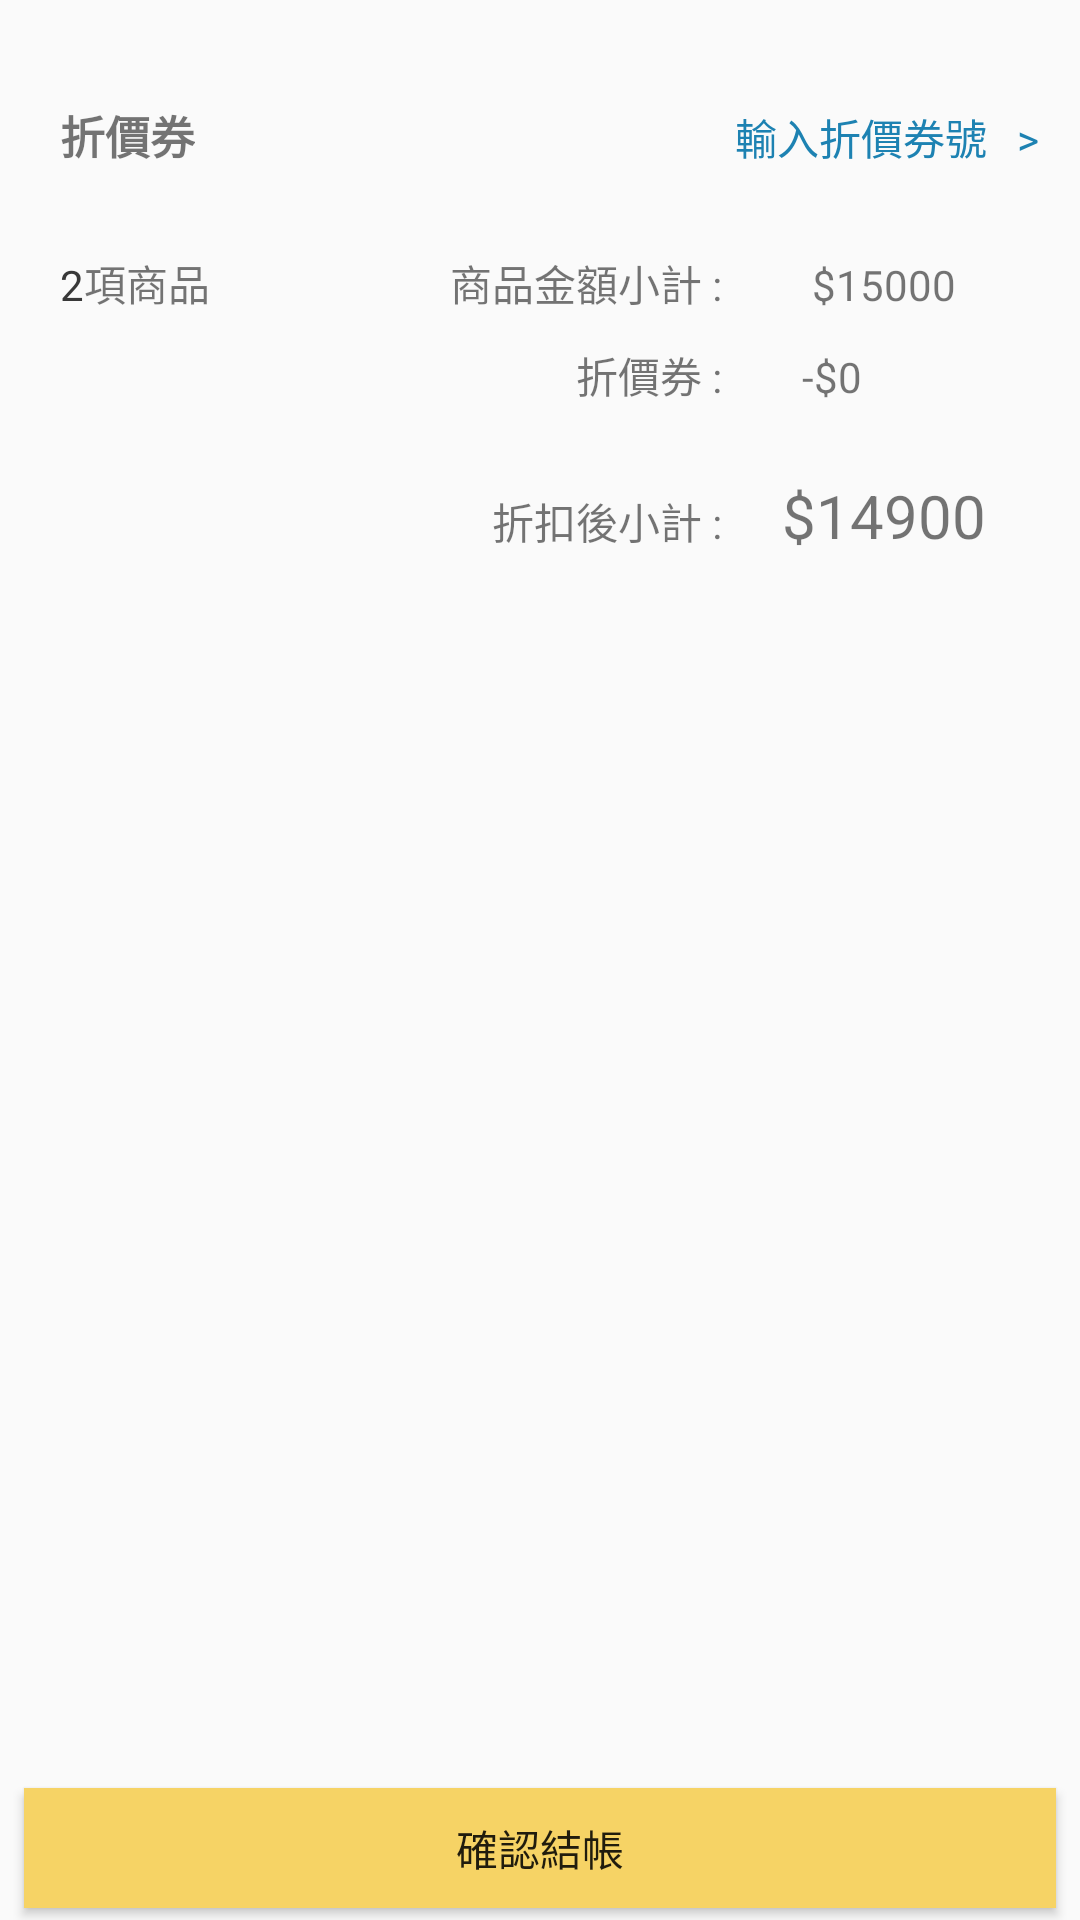

Android layout source for this screen:
<!-- AndroidManifest.xml: application theme AppTheme -->
<!-- res/layout/activity_cart.xml -->
<?xml version="1.0" encoding="utf-8"?>

<android.support.constraint.ConstraintLayout
    xmlns:android="http://schemas.android.com/apk/res/android"
    xmlns:app="http://schemas.android.com/apk/res-auto"
    xmlns:tools="http://schemas.android.com/tools"
    android:layout_width="match_parent"
    android:layout_height="match_parent">

    <android.support.v4.widget.NestedScrollView
        android:layout_width="match_parent"
        android:layout_height="match_parent"
        app:layout_behavior="android.support.design.widget.AppBarLayout$ScrollingViewBehavior"
        app:layout_constraintTop_toTopOf="parent"
        tools:layout_editor_absoluteX="0dp"
        android:layout_marginBottom="80dp">

        <LinearLayout
            android:layout_width="match_parent"
            android:layout_height="wrap_content"
            android:orientation="vertical"
            tools:context="idv.wei.ba107_g3.cart.CartActivity">

            <android.support.v7.widget.RecyclerView
                android:id="@+id/recyclerview_gift"
                android:layout_width="match_parent"
                android:layout_height="match_parent"
                android:layout_marginTop="4dp"
                app:layout_constraintTop_toTopOf="parent"
                tools:layout_editor_absoluteX="0dp"></android.support.v7.widget.RecyclerView>

            <LinearLayout
                android:layout_width="match_parent"
                android:layout_height="40dp"
                android:layout_marginTop="20dp"
                android:background="@color/gray">

                <TextView
                    android:layout_width="wrap_content"
                    android:layout_height="wrap_content"
                    android:layout_marginLeft="20dp"
                    android:layout_marginTop="10dp"
                    android:text="折價券"
                    android:textSize="15sp"
                    android:textStyle="bold" />

                <TextView
                    android:id="@+id/btn_coupons"
                    android:layout_width="wrap_content"
                    android:layout_height="wrap_content"
                    android:layout_marginLeft="180dp"
                    android:layout_marginTop="10dp"
                    android:background="@color/gray"
                    android:shadowColor="@color/gray"
                    android:text="輸入折價券號   >"
                    android:textColor="@color/colorNotify" />
            </LinearLayout>

            <LinearLayout
                android:layout_width="match_parent"
                android:layout_height="wrap_content">

                <TextView
                    android:id="@+id/total_amount"
                    android:layout_width="wrap_content"
                    android:layout_height="wrap_content"
                    android:layout_marginLeft="20dp"
                    android:layout_marginTop="20dp"
                    android:text="2"
                    android:textColor="@color/textcolor" />

                <TextView
                    android:layout_width="wrap_content"
                    android:layout_height="wrap_content"
                    android:layout_marginTop="20dp"
                    android:text="項商品" />

                <TextView
                    android:layout_width="wrap_content"
                    android:layout_height="wrap_content"
                    android:layout_marginLeft="80dp"
                    android:layout_marginTop="20dp"
                    android:text="商品金額小計 :" />

                <TextView
                    android:id="@+id/total_gift_first_money"
                    android:layout_width="wrap_content"
                    android:layout_height="wrap_content"
                    android:layout_marginLeft="30dp"
                    android:layout_marginRight="10dp"
                    android:layout_marginTop="20dp"
                    android:text="$15000" />
            </LinearLayout>

            <LinearLayout
                android:layout_width="match_parent"
                android:layout_height="wrap_content">

                <TextView
                    android:layout_width="wrap_content"
                    android:layout_height="wrap_content"
                    android:layout_marginLeft="192dp"
                    android:layout_marginTop="10dp"
                    android:text="折價券 :        -$" />

                <TextView
                    android:id="@+id/coupons_money"
                    android:layout_width="wrap_content"
                    android:layout_height="wrap_content"
                    android:layout_marginRight="10dp"
                    android:layout_marginTop="10dp"
                    android:text="0" />
            </LinearLayout>

            <ImageView
                android:layout_width="match_parent"
                android:layout_height="3dp"
                android:layout_marginTop="10dp"
                android:background="@color/gray" />

            <LinearLayout
                android:layout_width="match_parent"
                android:layout_height="wrap_content">

                <TextView
                    android:layout_width="wrap_content"
                    android:layout_height="wrap_content"
                    android:layout_marginLeft="164dp"
                    android:layout_marginTop="10dp"
                    android:text="折扣後小計 :" />

                <TextView
                    android:id="@+id/total_gift_last_money"
                    android:layout_width="wrap_content"
                    android:layout_height="wrap_content"
                    android:layout_marginLeft="20dp"
                    android:layout_marginRight="10dp"
                    android:layout_marginTop="10dp"
                    android:text="$14900"
                    android:textColor="@color/red"
                    android:textSize="20sp" />
            </LinearLayout>
        </LinearLayout>
    </android.support.v4.widget.NestedScrollView>

    <Button
        android:id="@+id/btncheckout"
        android:layout_width="match_parent"
        android:layout_height="40dp"
        android:layout_marginBottom="4dp"
        android:layout_marginEnd="8dp"
        android:layout_marginStart="8dp"
        android:background="@color/toolbar"
        android:text="確認結帳"
        app:layout_constraintBottom_toBottomOf="parent"
        app:layout_constraintEnd_toEndOf="parent"
        app:layout_constraintHorizontal_bias="0.0"
        app:layout_constraintStart_toStartOf="parent" />
</android.support.constraint.ConstraintLayout>
<!-- resources referenced by this layout -->
<resources>
  <color name="colorNotify">#1d82b2</color>
  <color name="textcolor">#383838</color>
  <color name="toolbar">#f6d365</color>
  <style name="AppTheme" parent="Theme.AppCompat.Light.NoActionBar">
          <item name="colorPrimary">@color/colorPrimary</item>
          <item name="colorPrimaryDark">@color/colorSecond</item>
          <item name="colorAccent">@color/colorSecond</item>
      </style>
  <color name="colorPrimary">#1d82b2</color>
  <color name="colorSecond">#000000</color>
</resources>
